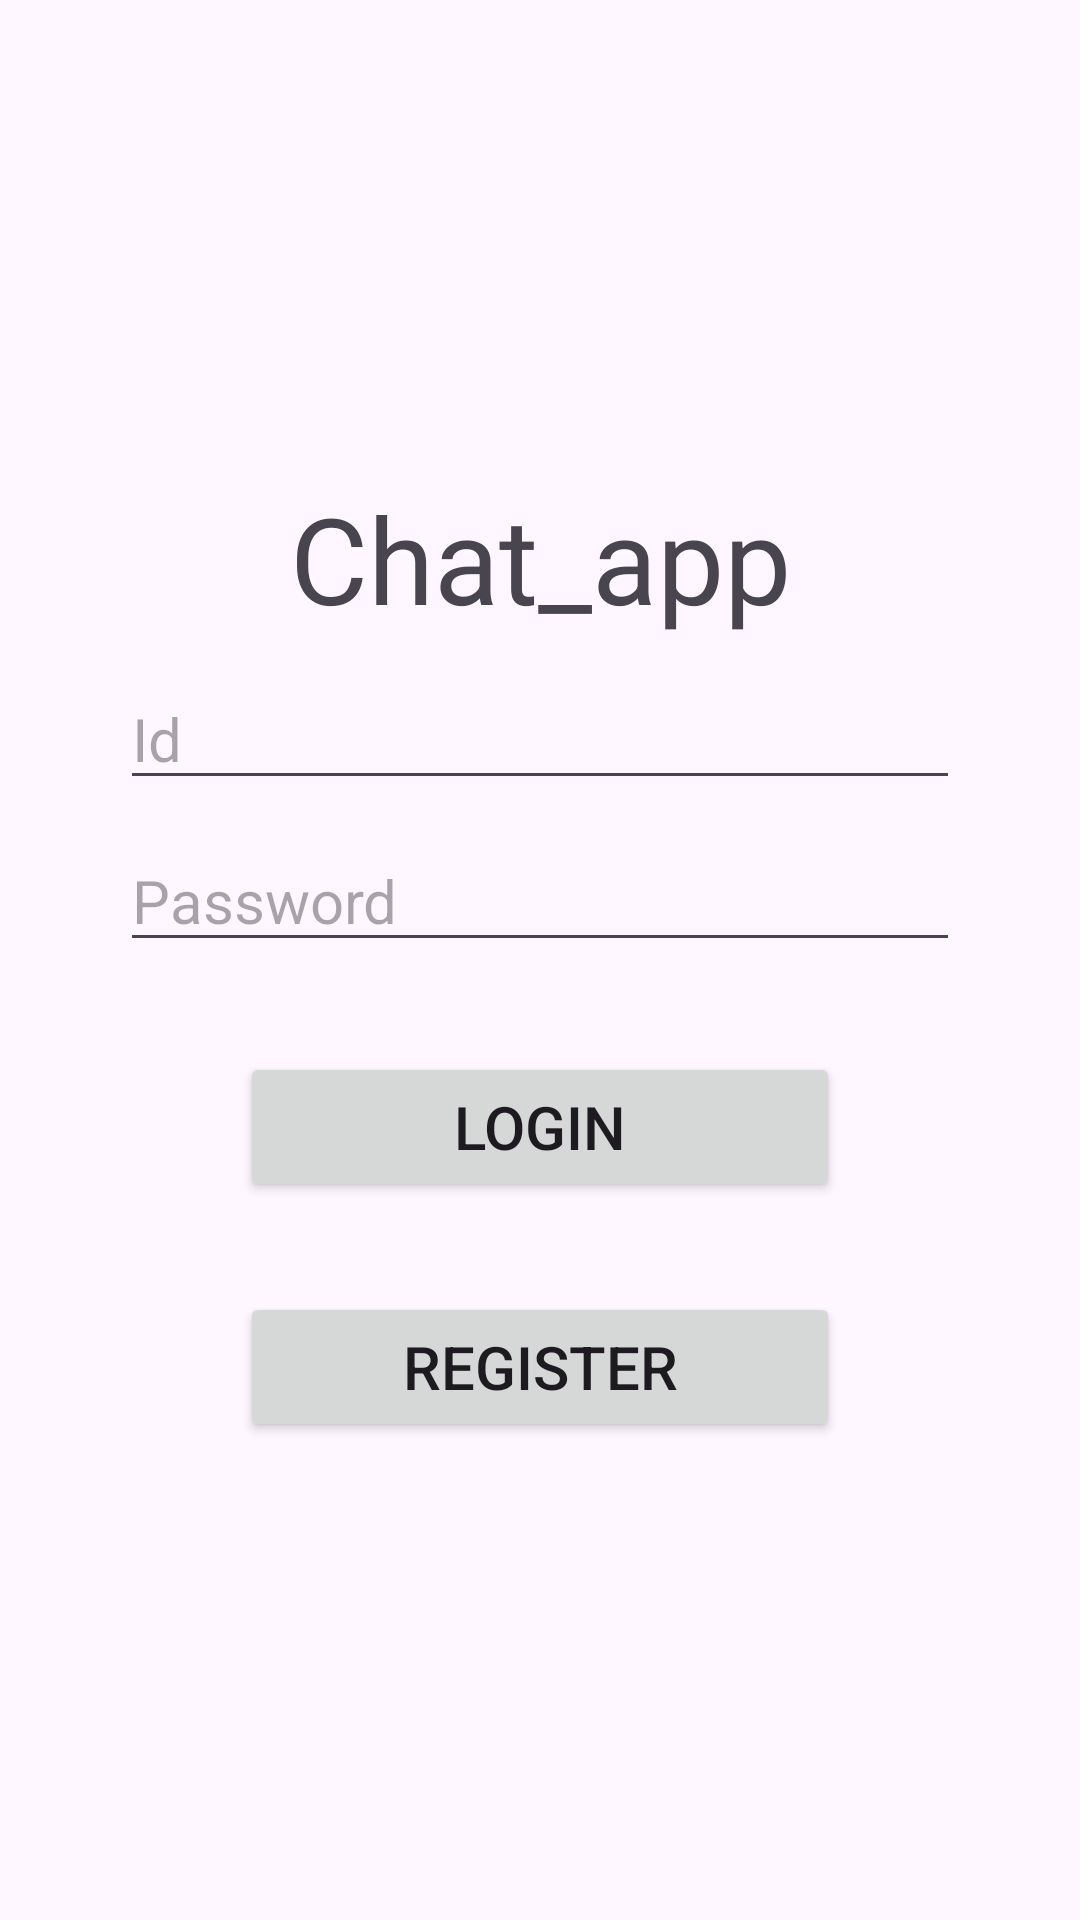

Reconstruct the res/layout file that produces this screen, plus the resources it refers to.
<!-- AndroidManifest.xml: application theme Theme.Chat_app -->
<!-- res/layout/activity_main.xml -->
<?xml version="1.0" encoding="utf-8"?>
<LinearLayout xmlns:android="http://schemas.android.com/apk/res/android"
    xmlns:app="http://schemas.android.com/apk/res-auto"
    xmlns:tools="http://schemas.android.com/tools"
    android:layout_width="match_parent"
    android:layout_height="match_parent"
    android:orientation="vertical"
    android:gravity="center"
    tools:context=".MainActivity">

    <TextView
        android:layout_width="280dp"
        android:layout_height="wrap_content"
        android:text="Chat_app"
        android:textSize="40dp"
        android:layout_gravity="center"
        android:gravity="center" />

    <EditText
        android:id="@+id/etid"
        android:layout_width="280dp"
        android:layout_height="wrap_content"
        android:layout_gravity="center"
        android:textSize="20dp"
        android:hint="Id"
        android:layout_marginTop="10dp"
        android:inputType="textEmailAddress"/>

    <EditText
        android:id="@+id/etpw"
        android:layout_width="280dp"
        android:layout_height="wrap_content"
        android:layout_gravity="center"
        android:textSize="20dp"
        android:hint="Password"
        android:layout_marginTop="10dp"
        android:inputType="textPassword"/>

    <Button
        android:id="@+id/login_btn"
        android:layout_width="200dp"
        android:layout_height="50dp"
        android:text="Login"
        android:textSize="20dp"
        android:layout_gravity="center"
        android:layout_marginTop="30dp"/>

    <Button
        android:id="@+id/register_btn"
        android:layout_width="200dp"
        android:layout_height="50dp"
        android:text="Register"
        android:textSize="20dp"
        android:layout_gravity="center"
        android:layout_marginTop="30dp"/>

</LinearLayout>
<!-- resources referenced by this layout -->
<resources>
  <style name="Theme.Chat_app" parent="Base.Theme.Chat_app" />
  <style name="Base.Theme.Chat_app" parent="Theme.Material3.DayNight.NoActionBar">
          
          
      </style>
</resources>
